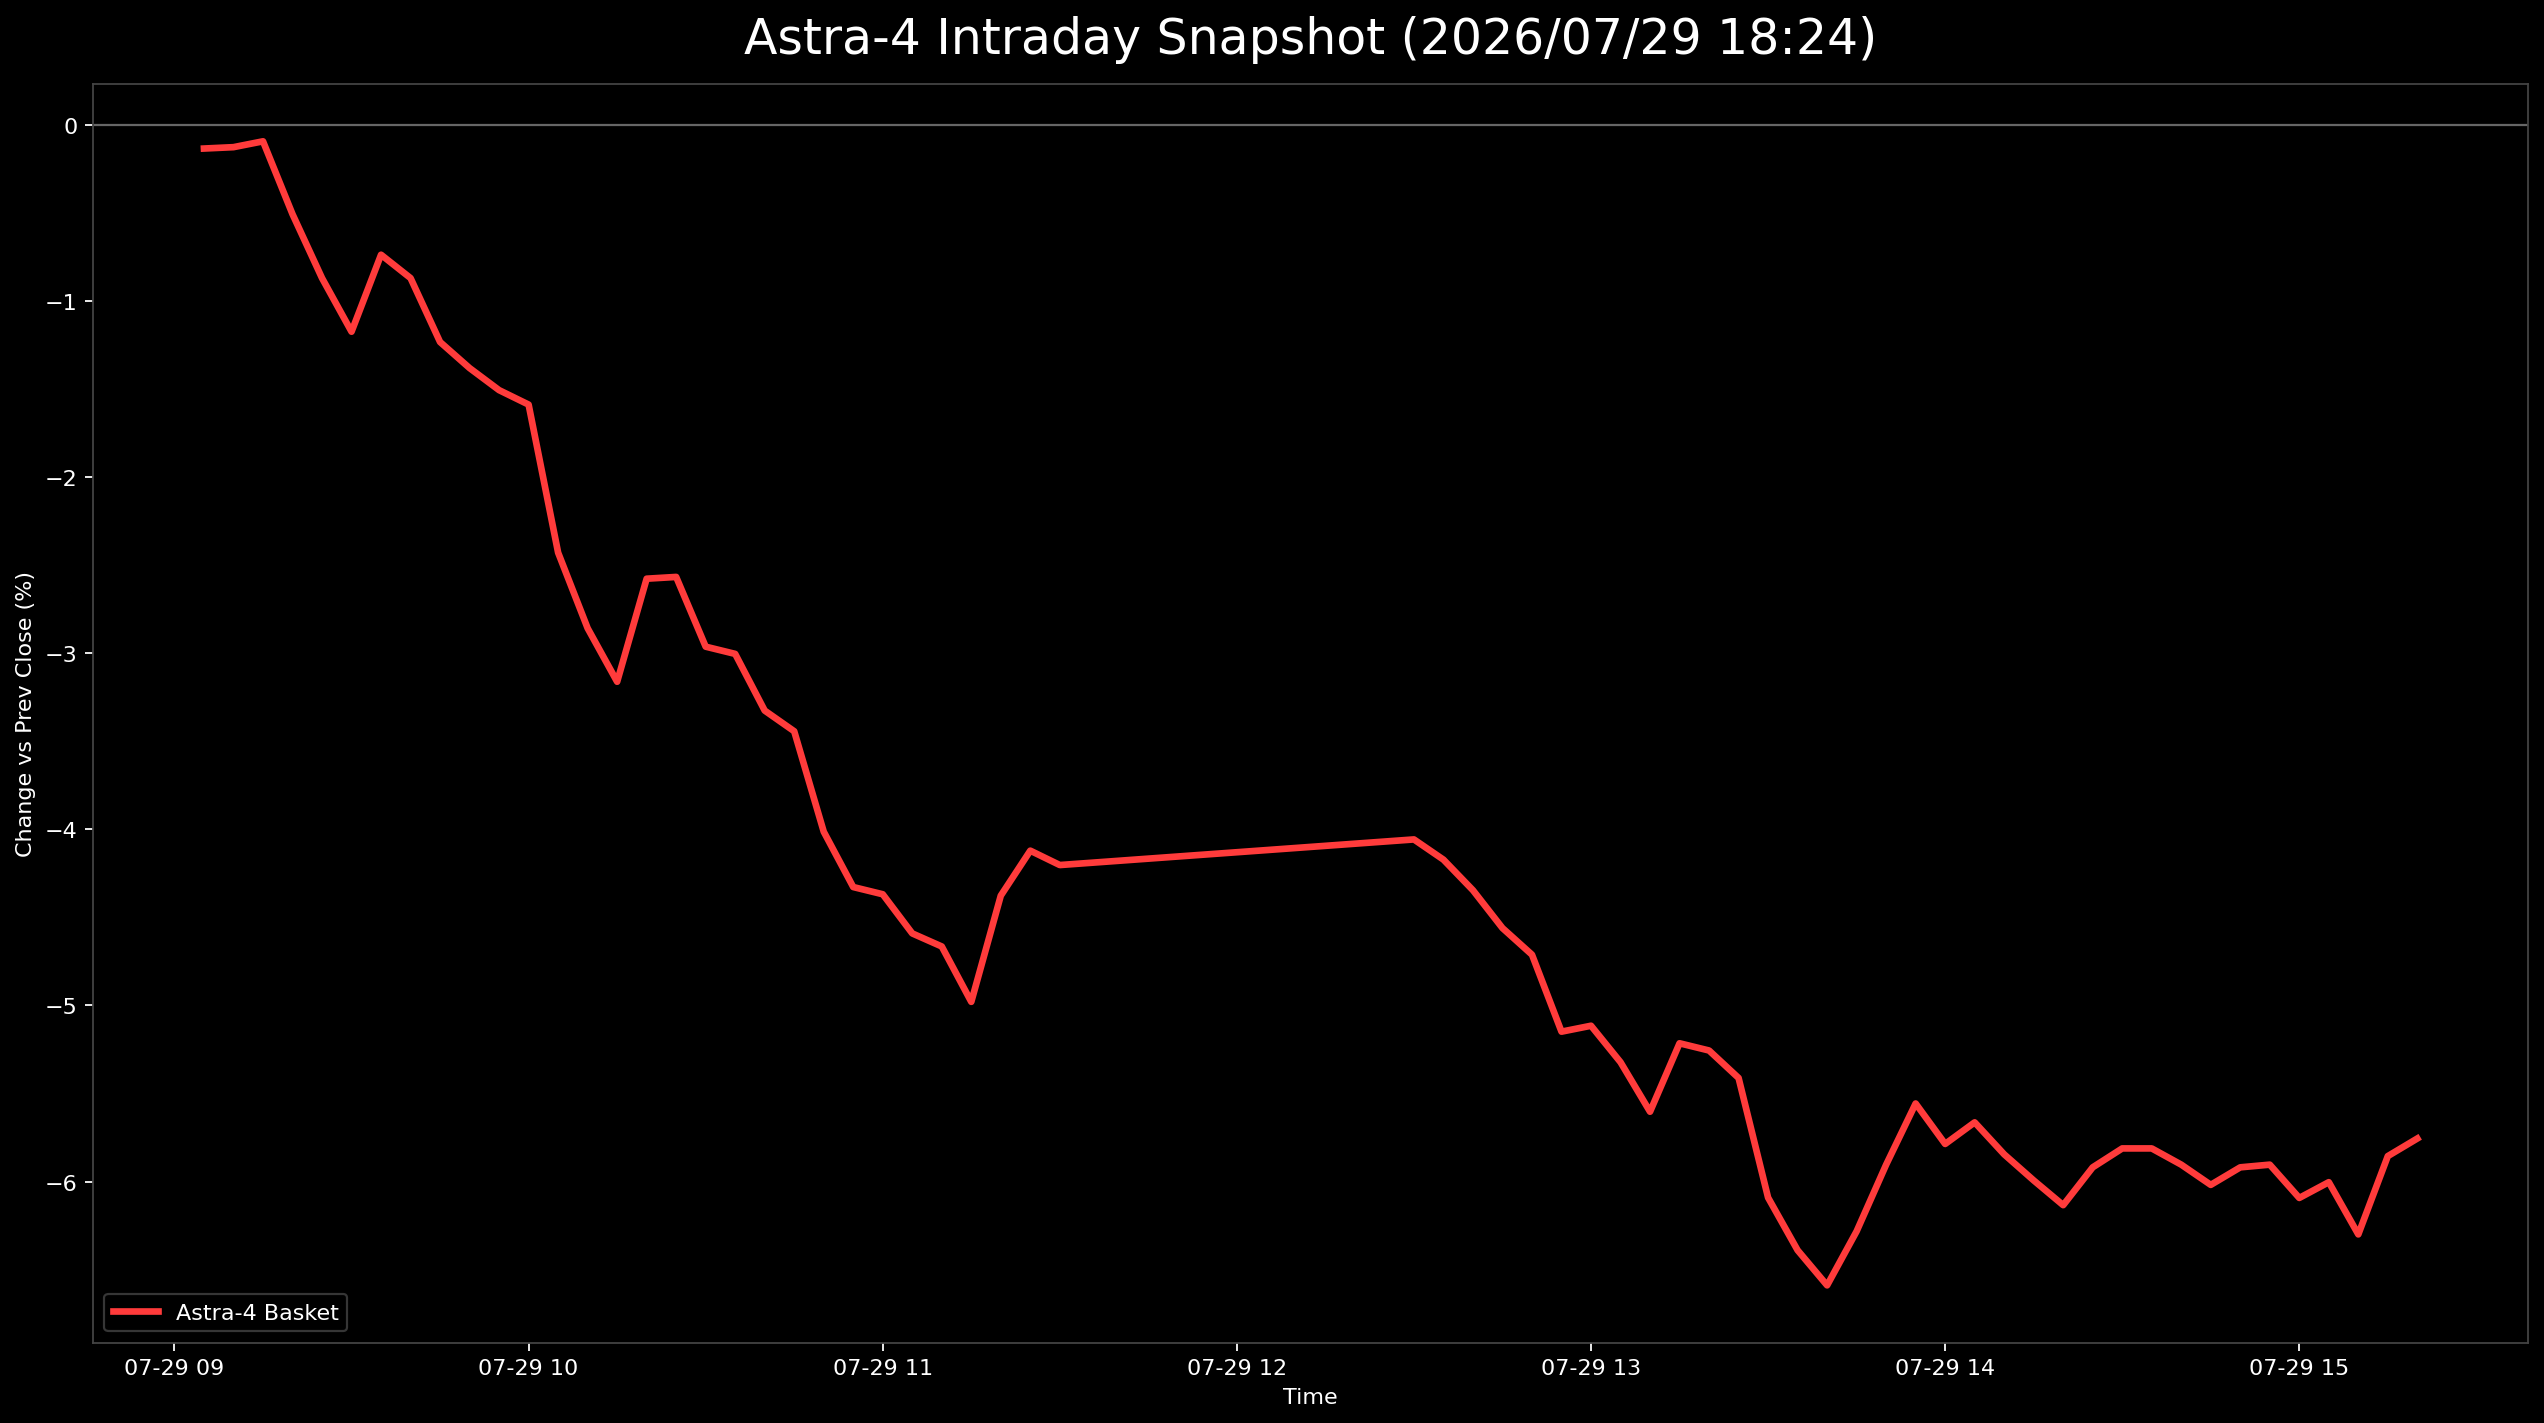

Data behind this chart, as committed beside it:
日時, 9348.T, 402A.T, 186A.T, Astra4_mean
2026-07-29 09:05:00+09:00, -0.002451, 0.004454, -0.005976, -0.001324
2026-07-29 09:10:00+09:00, -0.002451, 0.006682, -0.007968, -0.001246
2026-07-29 09:15:00+09:00, -0.002451, 0.006682, -0.006972, -0.0009139
2026-07-29 09:20:00+09:00, -0.002451, 0.002227, -0.01494, -0.005055
2026-07-29 09:25:00+09:00, -0.004902, -0.002227, -0.01892, -0.008684
2026-07-29 09:30:00+09:00, -0.007353, -0.008909, -0.01892, -0.01173
2026-07-29 09:35:00+09:00, -0.004902, -0.002227, -0.01494, -0.007356
2026-07-29 09:40:00+09:00, -0.004902, -0.002227, -0.01892, -0.008684
2026-07-29 09:45:00+09:00, -0.007353, -0.006682, -0.02291, -0.01231
2026-07-29 09:50:00+09:00, -0.009804, -0.006682, -0.0249, -0.0138
2026-07-29 09:55:00+09:00, -0.007353, -0.008909, -0.02888, -0.01505
2026-07-29 10:00:00+09:00, -0.007353, -0.01336, -0.02689, -0.01587
2026-07-29 10:05:00+09:00, -0.01471, -0.02227, -0.03586, -0.02428
2026-07-29 10:10:00+09:00, -0.01716, -0.02673, -0.04183, -0.02857
2026-07-29 10:15:00+09:00, -0.02206, -0.02895, -0.04382, -0.03161
2026-07-29 10:20:00+09:00, -0.01716, -0.02227, -0.03785, -0.02576
2026-07-29 10:25:00+09:00, -0.01961, -0.0245, -0.03287, -0.02566
2026-07-29 10:30:00+09:00, -0.02206, -0.02895, -0.03785, -0.02962
2026-07-29 10:35:00+09:00, -0.02206, -0.03118, -0.03685, -0.03003
2026-07-29 10:40:00+09:00, -0.02451, -0.03341, -0.04183, -0.03325
2026-07-29 10:45:00+09:00, -0.02206, -0.03341, -0.04781, -0.03443
2026-07-29 10:50:00+09:00, -0.02206, -0.04454, -0.05378, -0.04013
2026-07-29 10:55:00+09:00, -0.02206, -0.049, -0.05876, -0.04327
2026-07-29 11:00:00+09:00, -0.02206, -0.05122, -0.05777, -0.04368
2026-07-29 11:05:00+09:00, -0.02451, -0.05345, -0.05976, -0.04591
2026-07-29 11:10:00+09:00, -0.02451, -0.05568, -0.05976, -0.04665
2026-07-29 11:15:00+09:00, -0.02451, -0.06013, -0.06474, -0.04979
2026-07-29 11:20:00+09:00, -0.02206, -0.05345, -0.05578, -0.04376
2026-07-29 11:25:00+09:00, -0.01961, -0.05122, -0.05279, -0.04121
2026-07-29 11:30:00+09:00, -0.02206, -0.05122, -0.05279, -0.04202
2026-07-29 12:30:00+09:00, -0.01471, -0.05122, -0.05578, -0.04057
2026-07-29 12:35:00+09:00, -0.01716, -0.05122, -0.05677, -0.04172
2026-07-29 12:40:00+09:00, -0.01716, -0.05345, -0.05976, -0.04346
2026-07-29 12:45:00+09:00, -0.01716, -0.05791, -0.06175, -0.04561
2026-07-29 12:50:00+09:00, -0.01225, -0.06236, -0.06673, -0.04712
2026-07-29 12:55:00+09:00, -0.01471, -0.06904, -0.07072, -0.05149
2026-07-29 13:00:00+09:00, -0.01716, -0.06459, -0.07171, -0.05115
2026-07-29 13:05:00+09:00, -0.01716, -0.06682, -0.0757, -0.05322
2026-07-29 13:10:00+09:00, -0.01716, -0.07127, -0.07968, -0.05604
2026-07-29 13:15:00+09:00, -0.01716, -0.06459, -0.0747, -0.05215
2026-07-29 13:20:00+09:00, -0.01716, -0.06682, -0.07371, -0.05256
2026-07-29 13:25:00+09:00, -0.01961, -0.06904, -0.07371, -0.05412
2026-07-29 13:30:00+09:00, -0.01961, -0.0735, -0.08964, -0.06092
2026-07-29 13:35:00+09:00, -0.01961, -0.0735, -0.09861, -0.0639
2026-07-29 13:40:00+09:00, -0.01716, -0.07795, -0.1026, -0.0659
2026-07-29 13:45:00+09:00, -0.01961, -0.07127, -0.09761, -0.06283
2026-07-29 13:50:00+09:00, -0.01471, -0.06682, -0.09562, -0.05905
2026-07-29 13:55:00+09:00, -0.01471, -0.06236, -0.08964, -0.05557
2026-07-29 14:00:00+09:00, -0.01961, -0.06236, -0.09163, -0.05787
2026-07-29 14:05:00+09:00, -0.01716, -0.06013, -0.09263, -0.05664
2026-07-29 14:10:00+09:00, -0.01716, -0.06459, -0.09363, -0.05846
2026-07-29 14:15:00+09:00, -0.01961, -0.06459, -0.09562, -0.05994
2026-07-29 14:20:00+09:00, -0.01961, -0.06682, -0.09761, -0.06134
2026-07-29 14:25:00+09:00, -0.01961, -0.06236, -0.09562, -0.0592
2026-07-29 14:30:00+09:00, -0.01961, -0.06013, -0.09462, -0.05812
2026-07-29 14:35:00+09:00, -0.01961, -0.06013, -0.09462, -0.05812
2026-07-29 14:40:00+09:00, -0.01716, -0.06236, -0.09761, -0.05904
2026-07-29 14:45:00+09:00, -0.01961, -0.06236, -0.09861, -0.06019
2026-07-29 14:50:00+09:00, -0.01961, -0.06236, -0.09562, -0.0592
2026-07-29 14:55:00+09:00, -0.01716, -0.06236, -0.09761, -0.05904
... 5 more rows
